The GitHub repository JoshEagle/plantbase contains a labelled image folder "plantbase_images" with 16 categories: Ajuga, Allium, Campanula, Cirsium, Crataegus, Gentiana, Geranium, Iris, Malva, Narcissus, Ophrys, Rosa, Trifolium, Verbascum, Veronica, Viola. Examples follow, each with its label.

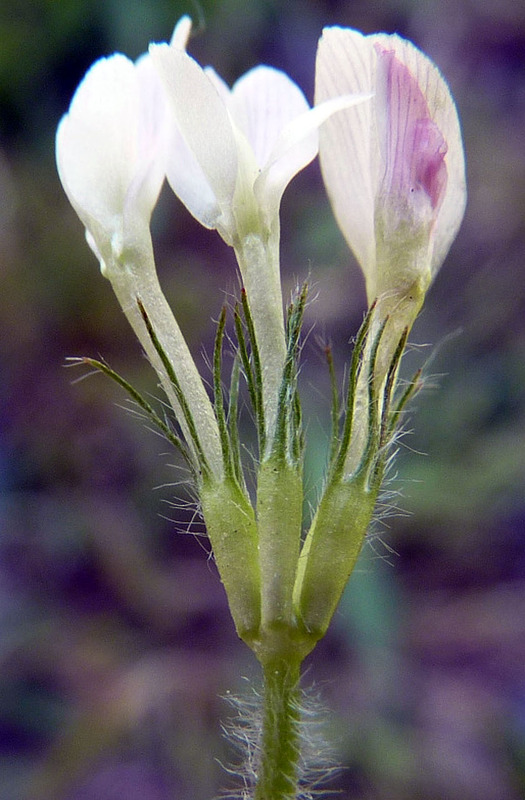
Label: Trifolium

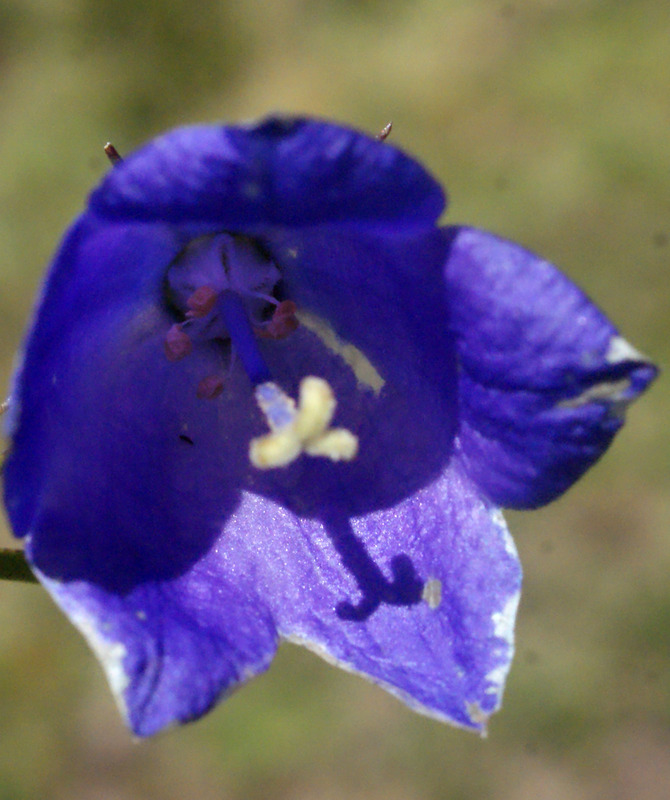
Label: Campanula

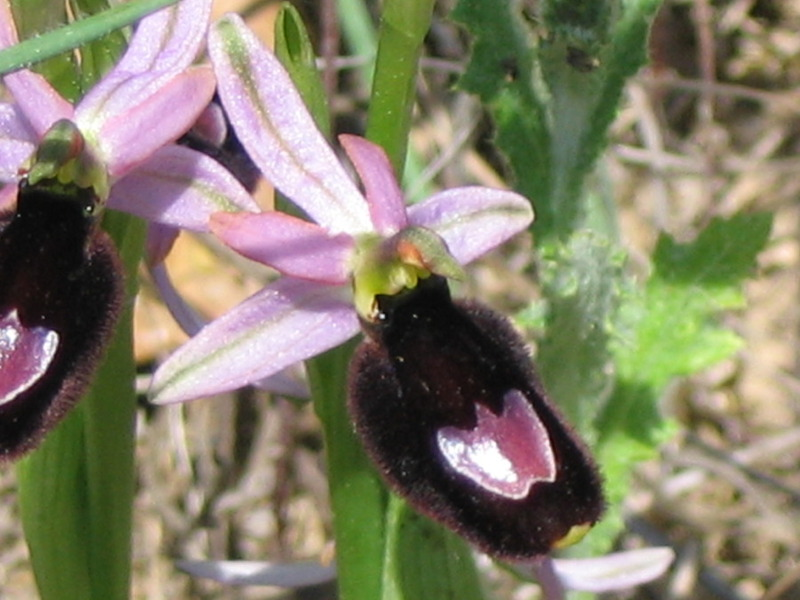
Label: Ophrys

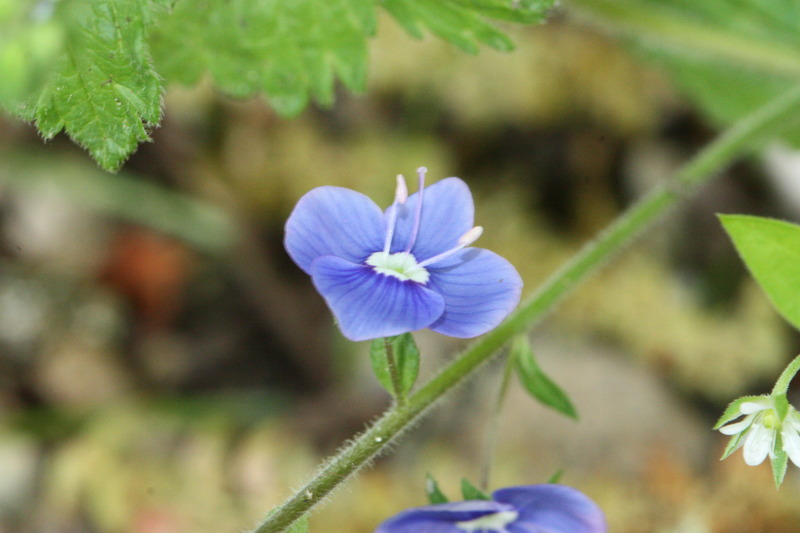
Label: Veronica

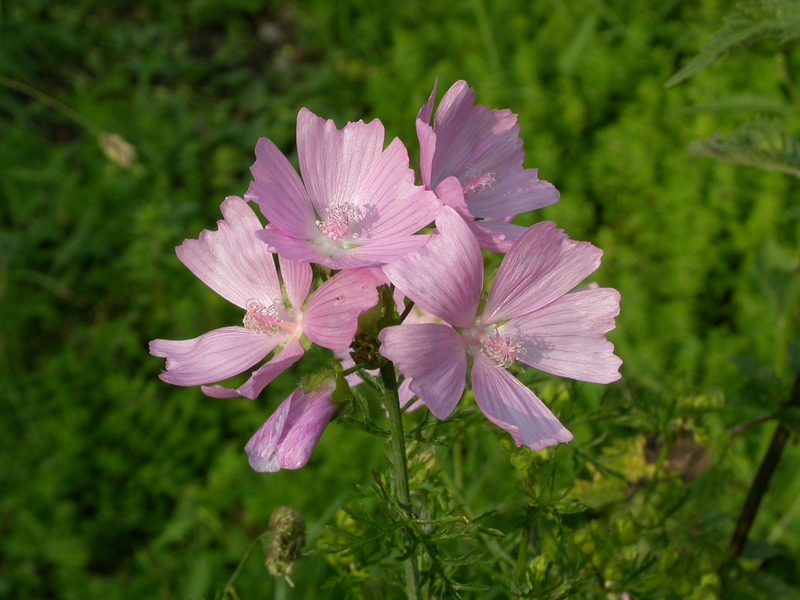
Label: Malva

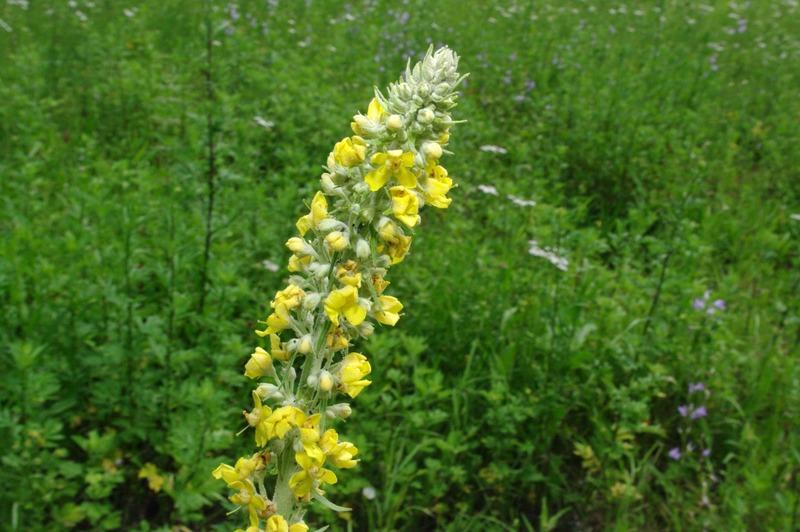
Label: Verbascum
